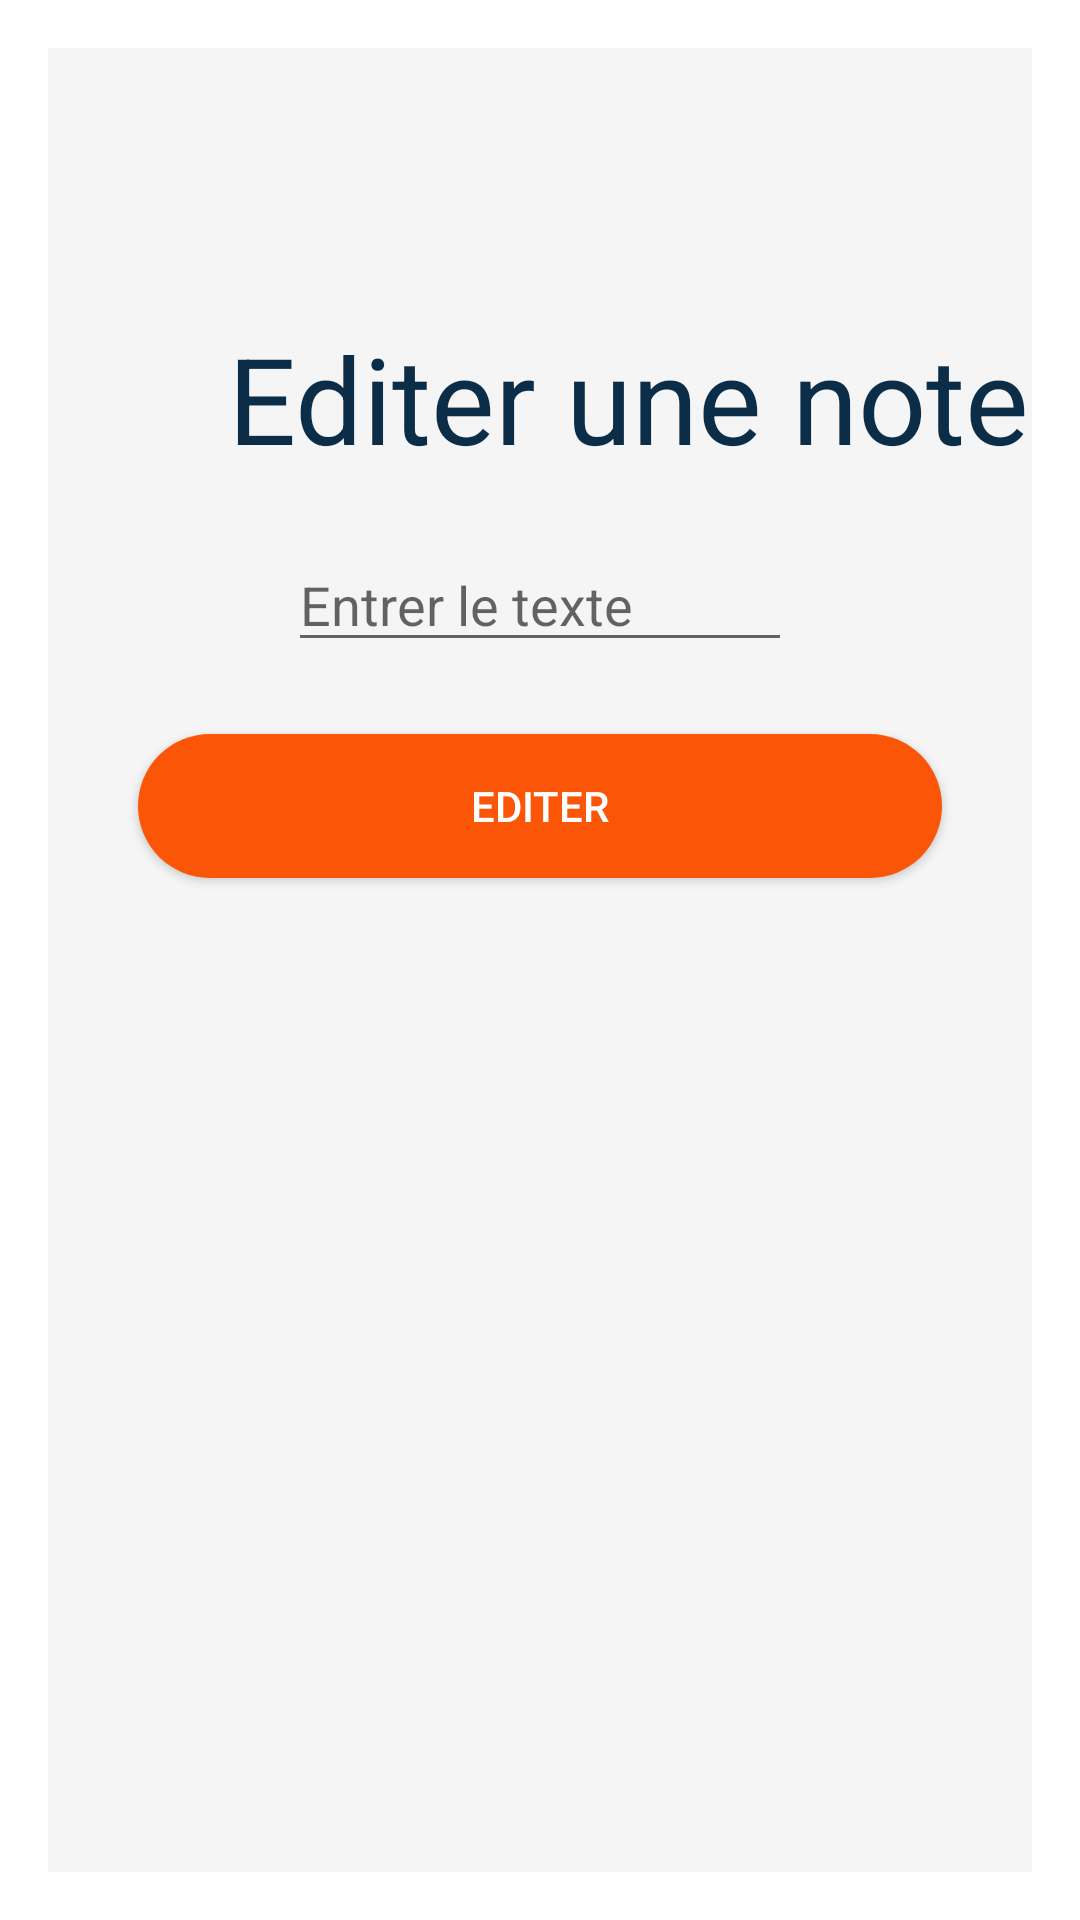

Produce the Android XML layout that renders to this screen, including the resource entries it uses.
<!-- AndroidManifest.xml: activity theme Theme.AppCompat.Light.Dialog -->
<!-- res/layout/activity_edit_note_pad.xml -->
<?xml version="1.0" encoding="utf-8"?>
<androidx.constraintlayout.widget.ConstraintLayout
    xmlns:android="http://schemas.android.com/apk/res/android"
    xmlns:app="http://schemas.android.com/apk/res-auto"
    xmlns:tools="http://schemas.android.com/tools"
    android:id="@+id/linearLayout"
    android:layout_width="match_parent"
    android:layout_height="match_parent">


    <LinearLayout
        android:layout_width="match_parent"
        android:layout_height="match_parent"
        android:orientation="vertical"
        tools:layout_editor_absoluteX="0dp"
        tools:layout_editor_absoluteY="0dp"
        android:background="#6AE8E6E6">

        <TextView
            android:layout_width="wrap_content"
            android:layout_height="wrap_content"
            android:layout_marginLeft="60dp"
            android:layout_marginTop="90dp"
            android:text="Editer une note"
            android:textColor="#0C2D48"
            android:textSize="40dp" />



        <RelativeLayout
            android:id="@+id/input_field"
            android:layout_width="match_parent"
            android:layout_height="wrap_content"
            android:layout_marginLeft="60dp"
            android:layout_marginTop="10dp"
            android:layout_marginRight="60dp"
            android:background="@drawable/input_field">

            <EditText
                android:id="@+id/LaNote"
                android:layout_width="match_parent"
                android:layout_height="wrap_content"
                android:layout_marginLeft="20dp"
                android:layout_marginTop="10dp"
                android:layout_marginRight="20dp"
                android:hint="Entrer le texte" />
        </RelativeLayout>


        <Button
            android:id="@+id/BtnEdit"
            android:layout_width="match_parent"
            android:layout_height="wrap_content"
            android:layout_centerInParent="true"
            android:layout_marginTop="24sp"
            android:layout_marginBottom="24sp"
            android:background="@drawable/ic_android_black_24dp"
            android:text="Editer"
            android:layout_marginLeft="30dp"
            android:layout_marginRight="30dp"
            android:textColor="@color/white" />

    </LinearLayout>



</androidx.constraintlayout.widget.ConstraintLayout>
<!-- resources referenced by this layout -->
<resources>
  <color name="white">#FFFFFFFF</color>
  <!-- drawable ic_android_black_24dp (drawable) -->
  <?xml version="1.0" encoding="utf-8"?>
  <shape xmlns:android="http://schemas.android.com/apk/res/android"
      android:shape="rectangle">
  
      <gradient android:startColor="#fb5607"
          android:endColor="#fb5607"
     />
      <corners android:radius="50dp"/>
  </shape>
</resources>
